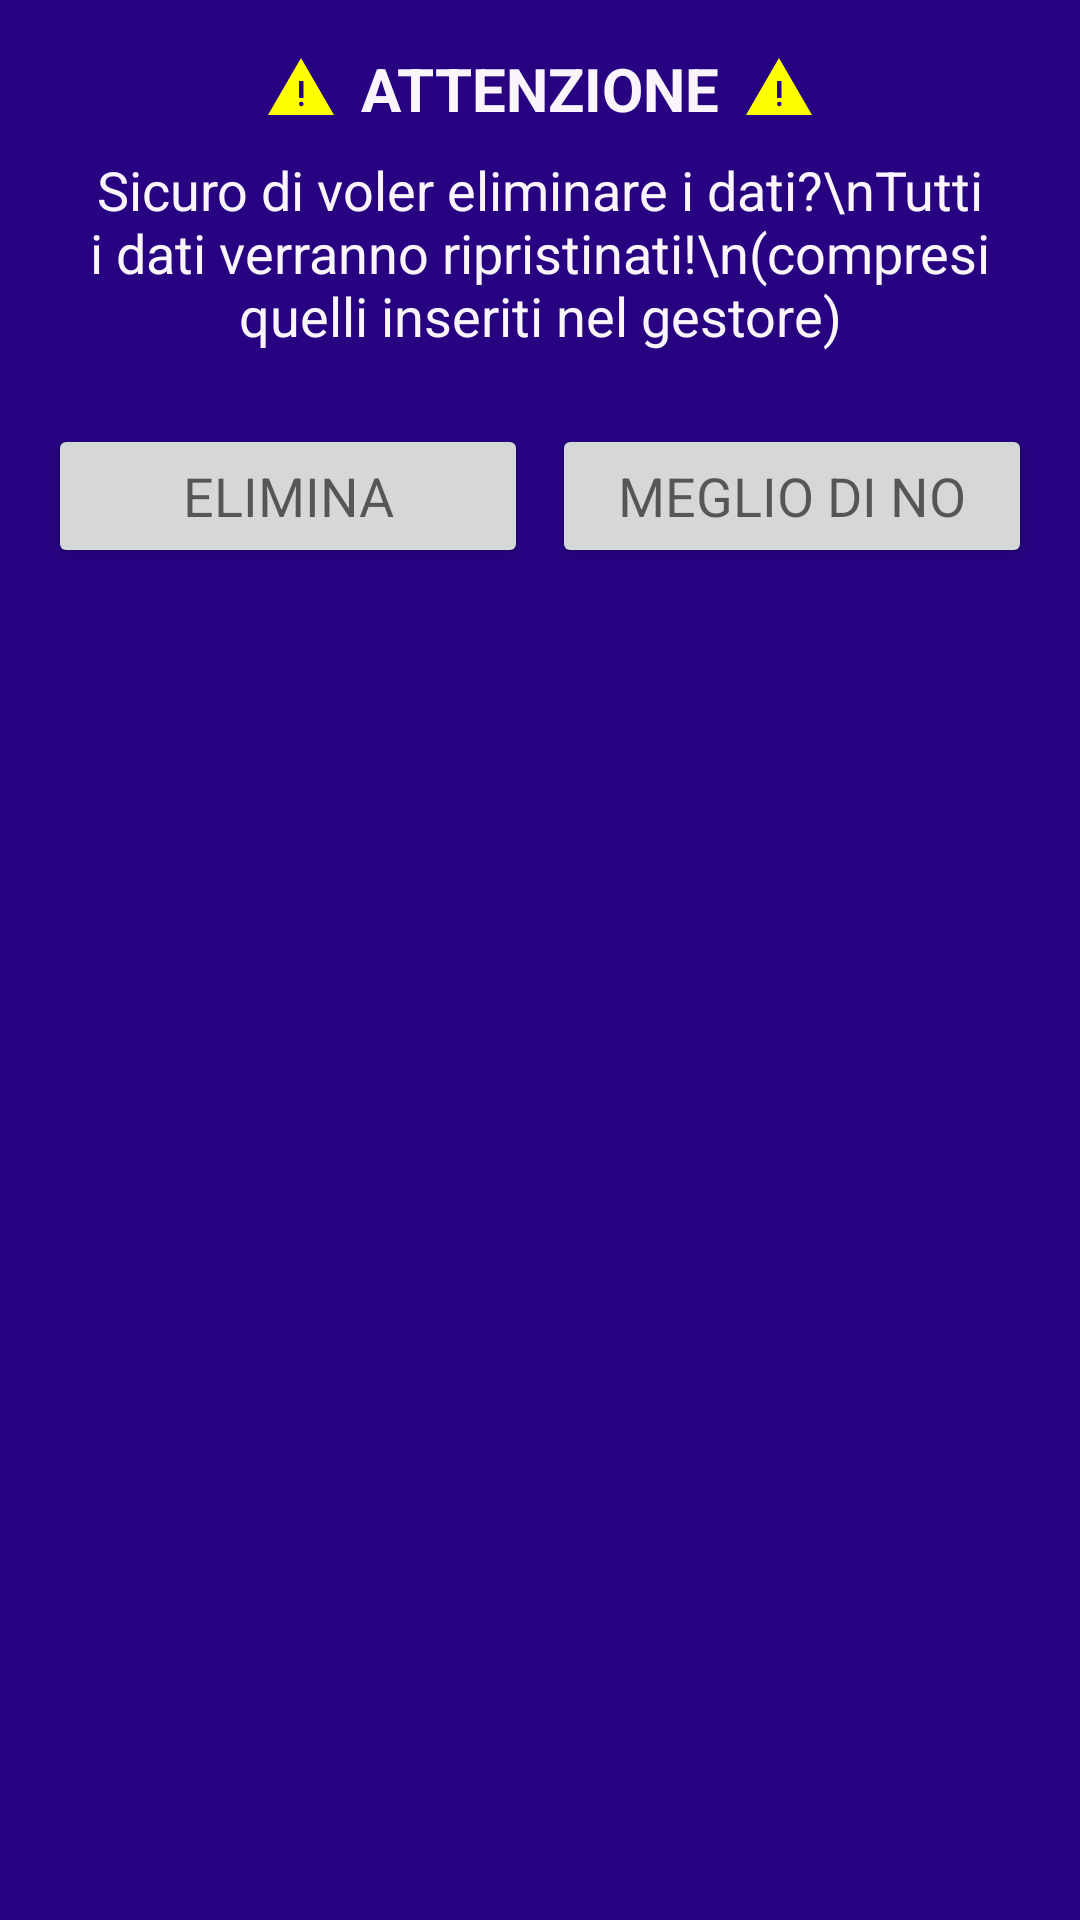

This screen was rendered from an Android layout file. Write that file and the resources it references.
<!-- AndroidManifest.xml: application theme Theme.CalcoloFerie -->
<!-- res/layout/popup_confirmation.xml -->
<?xml version="1.0" encoding="utf-8"?>
<LinearLayout
    xmlns:android="http://schemas.android.com/apk/res/android"
    android:layout_width="wrap_content"
    android:layout_height="wrap_content"
    xmlns:app="http://schemas.android.com/apk/res-auto"
    android:orientation="vertical"
    android:padding="16dp"
    android:layout_gravity="center"
    android:background="@drawable/popup_window_background">

    <LinearLayout
        android:layout_width="match_parent"
        android:layout_height="wrap_content"
        android:orientation="horizontal"
        android:gravity="center"
        android:paddingBottom="8dp">

        <ImageView
            android:id="@+id/firstAttentionIcon"
            android:layout_width="24dp"
            android:layout_height="24dp"
            android:src="@drawable/ic_attention"
            android:contentDescription="Prima icona di attenzione" />

        <TextView
            android:id="@+id/ferieYearLabel"
            android:layout_width="wrap_content"
            android:layout_height="wrap_content"
            android:text="ATTENZIONE"
            android:textColor="@color/secondary"
            android:textStyle="bold"
            android:textSize="20sp"
            android:paddingStart="8dp"
            android:paddingEnd="8dp" />

        <ImageView
            android:id="@+id/secondAttentionIcon"
            android:layout_width="24dp"
            android:layout_height="24dp"
            android:src="@drawable/ic_attention"
            android:contentDescription="Seconda icona di attenzione" />
    </LinearLayout>


    <TextView
        android:id="@+id/confirmationMessage"
        android:layout_width="wrap_content"
        android:layout_height="wrap_content"
        android:text="Sicuro di voler eliminare i dati?\nTutti i dati verranno ripristinati!\n(compresi quelli inseriti nel gestore)"
        android:layout_gravity="center"
        android:gravity="center"
        android:textColor="@color/secondary"
        android:textAppearance="?android:textAppearanceMedium"/>

    <LinearLayout
        android:layout_width="match_parent"
        android:layout_height="wrap_content"
        android:orientation="horizontal"
        android:layout_marginTop="16dp"
        android:layout_gravity="center_horizontal">

        <Button
            android:id="@+id/proceedButton"
            android:layout_width="match_parent"
            android:layout_height="wrap_content"
            android:text="ELIMINA"
            android:layout_weight="1"
            android:layout_marginEnd="4dp"
            android:textAppearance="?android:textAppearanceMedium"
            android:layout_marginTop="8dp"/>

        <Button
            android:id="@+id/cancelButton"
            android:layout_width="match_parent"
            android:layout_height="wrap_content"
            android:layout_marginStart="4dp"
            android:text="MEGLIO DI NO"
            android:layout_weight="1"
            android:textAppearance="?android:textAppearanceMedium"
            app:layout_constraintTop_toBottomOf="@+id/submitButton"
            android:layout_marginTop="8dp"/>
    </LinearLayout>

</LinearLayout>
<!-- resources referenced by this layout -->
<resources>
  <color name="secondary">#FAF4FB</color>
  <!-- drawable ic_attention (drawable) -->
  <?xml version="1.0" encoding="utf-8"?>
  <vector xmlns:android="http://schemas.android.com/apk/res/android"
      android:width="48dp"
      android:height="48dp"
      android:viewportWidth="960"
      android:viewportHeight="960"
      android:tint="#FFFF00">
      <path
          android:fillColor="@android:color/white"
          android:pathData="M40,840L480,80L920,840L40,840ZM484.17,723Q497,723 505.5,714.33Q514,705.65 514,692.83Q514,680 505.33,671.5Q496.65,663 483.83,663Q471,663 462.5,671.67Q454,680.35 454,693.17Q454,706 462.67,714.5Q471.35,723 484.17,723ZM454,612L514,612L514,388L454,388L454,612Z"/>
  </vector>
  <!-- drawable popup_window_background (drawable) -->
  <?xml version="1.0" encoding="utf-8"?>
  <shape xmlns:android="http://schemas.android.com/apk/res/android">
      <solid android:color="@color/accent" />
      <corners android:radius="0dp" />
  </shape>
  <style name="Theme.CalcoloFerie" parent="Theme.MaterialComponents.DayNight.DarkActionBar">
          
  
          <item name="colorPrimary">@color/main</item>
          <item name="colorPrimaryVariant">@color/accent</item>
          <item name="colorOnPrimary">@color/secondary</item>
          
          <item name="colorSecondary">@color/teal_200</item>
          <item name="colorSecondaryVariant">@color/teal_700</item>
          <item name="colorOnSecondary">@color/black</item>
          
          <item name="android:statusBarColor">?attr/colorPrimaryVariant</item>
          
      </style>
  <color name="accent">#270381</color>
  <color name="main">#9304a9</color>
  <color name="teal_200">#FF03DAC5</color>
  <color name="teal_700">#FF018786</color>
  <color name="black">#FF000000</color>
</resources>
